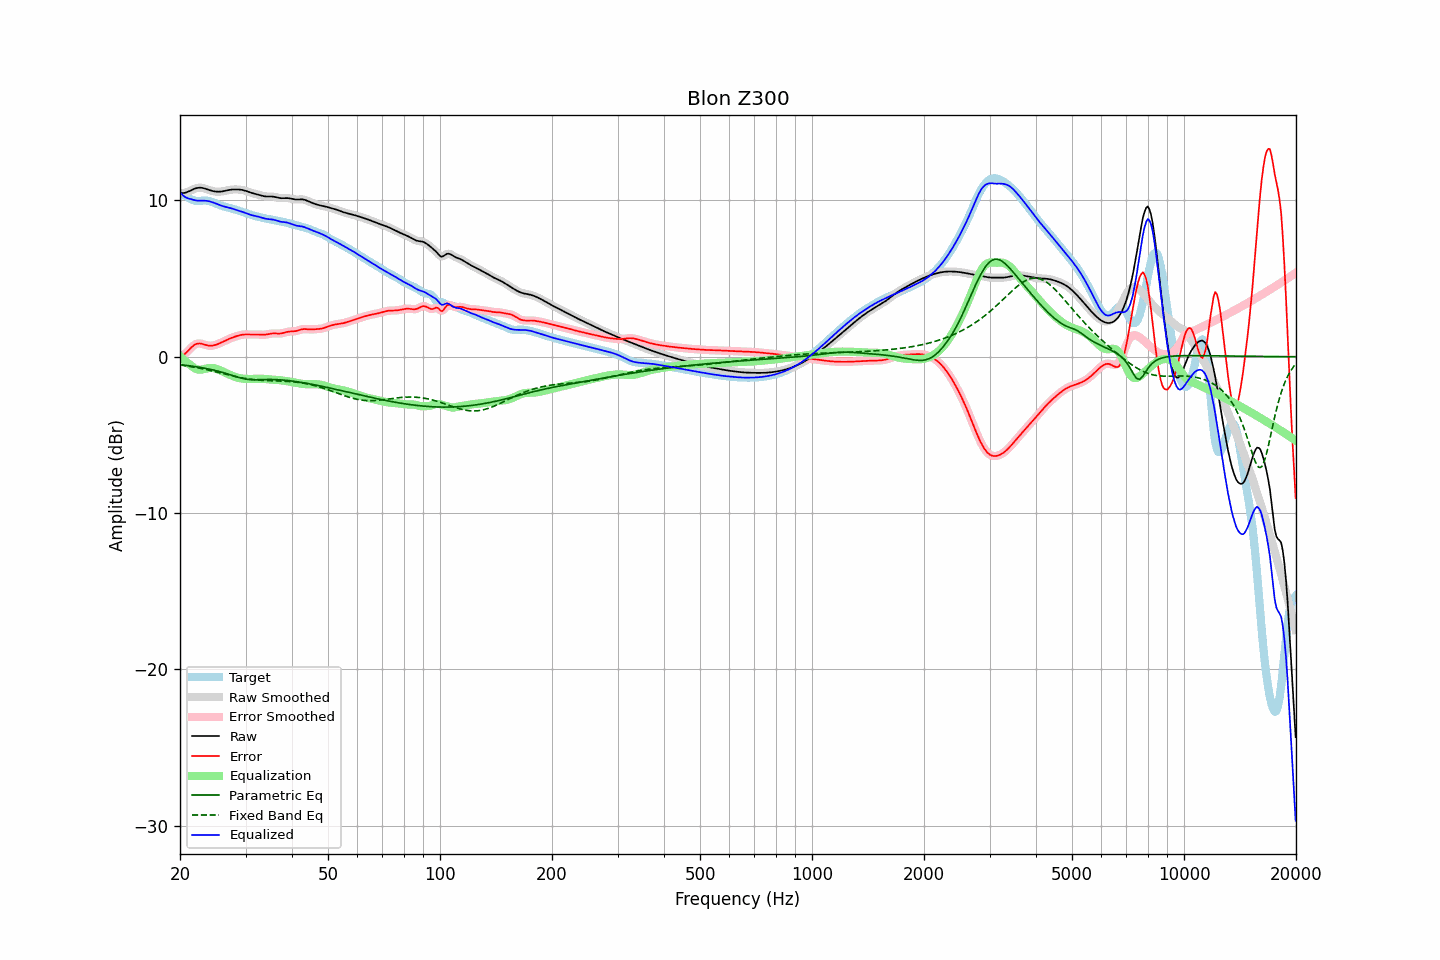

The file beside this chart, header and first rows:
frequency, raw, error, smoothed, error_smoothed, equalization, parametric_eq, fixed_band_eq, equalized_raw, equalized_smoothed, target
20.00, 10.48, 0.07, 10.48, 0.07, 0.04, -0.51, -0.53, 10.52, 10.52, 10.41
20.20, 10.47, 0.08, 10.47, 0.08, -0.07, -0.52, -0.54, 10.40, 10.40, 10.38
20.40, 10.47, 0.12, 10.47, 0.12, -0.16, -0.53, -0.56, 10.31, 10.31, 10.35
20.61, 10.48, 0.18, 10.48, 0.18, -0.26, -0.55, -0.57, 10.22, 10.23, 10.31
20.81, 10.51, 0.27, 10.51, 0.27, -0.34, -0.56, -0.59, 10.17, 10.17, 10.25
21.02, 10.55, 0.37, 10.55, 0.37, -0.43, -0.57, -0.60, 10.13, 10.13, 10.19
21.23, 10.60, 0.48, 10.60, 0.48, -0.50, -0.58, -0.62, 10.10, 10.10, 10.12
21.44, 10.65, 0.58, 10.65, 0.58, -0.57, -0.60, -0.64, 10.08, 10.08, 10.07
21.66, 10.70, 0.68, 10.70, 0.68, -0.66, -0.61, -0.66, 10.04, 10.04, 10.02
21.87, 10.74, 0.76, 10.74, 0.75, -0.73, -0.63, -0.68, 10.01, 10.01, 9.98
22.09, 10.78, 0.81, 10.78, 0.81, -0.78, -0.64, -0.69, 9.99, 9.99, 9.97
22.31, 10.80, 0.84, 10.80, 0.84, -0.82, -0.66, -0.71, 9.98, 9.98, 9.96
22.54, 10.81, 0.85, 10.81, 0.85, -0.83, -0.67, -0.73, 9.98, 9.98, 9.96
22.76, 10.81, 0.84, 10.81, 0.84, -0.83, -0.69, -0.75, 9.98, 9.98, 9.97
22.99, 10.80, 0.81, 10.79, 0.81, -0.81, -0.71, -0.78, 9.99, 9.98, 9.98
23.22, 10.77, 0.78, 10.77, 0.78, -0.79, -0.73, -0.80, 9.98, 9.98, 9.99
23.45, 10.74, 0.75, 10.74, 0.75, -0.76, -0.75, -0.82, 9.98, 9.98, 9.99
23.69, 10.70, 0.73, 10.70, 0.73, -0.74, -0.77, -0.84, 9.97, 9.97, 9.98
23.92, 10.67, 0.71, 10.67, 0.71, -0.72, -0.79, -0.86, 9.95, 9.95, 9.96
24.16, 10.64, 0.70, 10.64, 0.70, -0.71, -0.81, -0.89, 9.92, 9.92, 9.93
24.40, 10.61, 0.71, 10.61, 0.71, -0.72, -0.83, -0.91, 9.89, 9.89, 9.90
24.65, 10.58, 0.73, 10.58, 0.73, -0.73, -0.86, -0.94, 9.85, 9.85, 9.86
24.89, 10.57, 0.75, 10.57, 0.75, -0.76, -0.88, -0.96, 9.81, 9.81, 9.81
25.14, 10.56, 0.79, 10.56, 0.79, -0.79, -0.91, -0.98, 9.77, 9.77, 9.77
25.39, 10.55, 0.83, 10.55, 0.83, -0.83, -0.93, -1.01, 9.73, 9.73, 9.73
25.65, 10.56, 0.87, 10.56, 0.87, -0.87, -0.96, -1.03, 9.69, 9.69, 9.69
25.91, 10.57, 0.92, 10.57, 0.92, -0.92, -0.99, -1.06, 9.65, 9.65, 9.65
26.16, 10.59, 0.97, 10.59, 0.97, -0.97, -1.02, -1.08, 9.62, 9.62, 9.62
26.43, 10.61, 1.02, 10.61, 1.02, -1.02, -1.05, -1.11, 9.59, 9.59, 9.59
26.69, 10.63, 1.07, 10.63, 1.07, -1.06, -1.09, -1.14, 9.57, 9.57, 9.57
26.96, 10.66, 1.12, 10.66, 1.11, -1.11, -1.12, -1.16, 9.54, 9.54, 9.54
27.23, 10.67, 1.16, 10.67, 1.16, -1.16, -1.15, -1.18, 9.52, 9.52, 9.52
27.50, 10.69, 1.20, 10.69, 1.20, -1.20, -1.18, -1.21, 9.49, 9.49, 9.49
27.77, 10.70, 1.24, 10.70, 1.24, -1.24, -1.22, -1.23, 9.46, 9.46, 9.46
28.05, 10.70, 1.28, 10.70, 1.28, -1.28, -1.25, -1.26, 9.42, 9.42, 9.42
28.33, 10.70, 1.31, 10.70, 1.31, -1.31, -1.28, -1.28, 9.39, 9.39, 9.39
28.62, 10.70, 1.34, 10.70, 1.34, -1.34, -1.31, -1.30, 9.35, 9.35, 9.35
28.90, 10.69, 1.37, 10.69, 1.37, -1.37, -1.34, -1.32, 9.32, 9.32, 9.32
29.19, 10.68, 1.39, 10.68, 1.39, -1.39, -1.37, -1.34, 9.29, 9.29, 9.28
29.48, 10.66, 1.41, 10.66, 1.41, -1.40, -1.39, -1.36, 9.26, 9.26, 9.25
29.78, 10.63, 1.42, 10.63, 1.42, -1.41, -1.42, -1.38, 9.22, 9.22, 9.21
30.08, 10.60, 1.42, 10.60, 1.42, -1.42, -1.43, -1.40, 9.18, 9.18, 9.18
30.38, 10.57, 1.42, 10.57, 1.42, -1.42, -1.45, -1.42, 9.14, 9.14, 9.15
30.68, 10.53, 1.42, 10.53, 1.42, -1.42, -1.46, -1.43, 9.10, 9.11, 9.11
30.99, 10.49, 1.41, 10.49, 1.42, -1.42, -1.47, -1.44, 9.07, 9.07, 9.08
31.30, 10.46, 1.42, 10.46, 1.42, -1.42, -1.47, -1.46, 9.04, 9.04, 9.05
31.61, 10.44, 1.42, 10.44, 1.42, -1.42, -1.47, -1.47, 9.02, 9.02, 9.02
31.93, 10.41, 1.42, 10.41, 1.42, -1.41, -1.47, -1.48, 9.00, 9.00, 8.99
32.24, 10.39, 1.42, 10.39, 1.42, -1.41, -1.47, -1.49, 8.98, 8.97, 8.97
32.57, 10.36, 1.42, 10.36, 1.42, -1.41, -1.47, -1.50, 8.95, 8.95, 8.94
32.89, 10.33, 1.41, 10.33, 1.41, -1.41, -1.47, -1.51, 8.92, 8.92, 8.92
33.22, 10.30, 1.41, 10.30, 1.41, -1.41, -1.46, -1.51, 8.89, 8.89, 8.89
33.55, 10.27, 1.40, 10.27, 1.41, -1.42, -1.46, -1.52, 8.86, 8.86, 8.87
33.89, 10.26, 1.41, 10.26, 1.41, -1.42, -1.46, -1.52, 8.83, 8.83, 8.85
34.23, 10.25, 1.42, 10.25, 1.43, -1.43, -1.46, -1.53, 8.81, 8.81, 8.82
34.57, 10.25, 1.44, 10.25, 1.44, -1.45, -1.46, -1.53, 8.80, 8.80, 8.80
34.92, 10.25, 1.46, 10.25, 1.46, -1.46, -1.45, -1.53, 8.79, 8.79, 8.78
35.27, 10.24, 1.48, 10.24, 1.48, -1.46, -1.46, -1.54, 8.78, 8.78, 8.76
35.62, 10.24, 1.49, 10.24, 1.49, -1.47, -1.46, -1.54, 8.77, 8.76, 8.75
35.97, 10.22, 1.49, 10.22, 1.49, -1.48, -1.46, -1.54, 8.74, 8.74, 8.73
... 635 more rows
